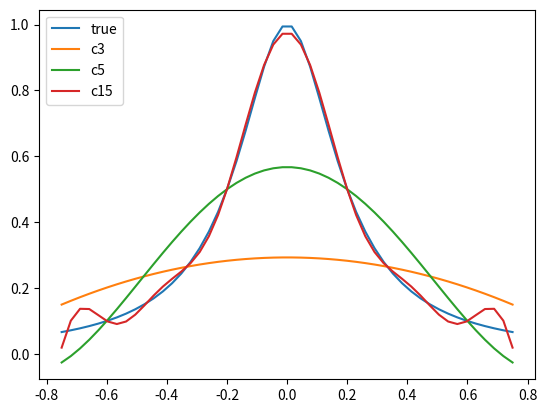

The matplotlib source for this figure:
import numpy as np
import matplotlib.pyplot as plt

#function that creates the vandermonde matrix to model an nth order polynomial interpolant
def get_vandermonde(n,x):
    V = np.zeros((n+1)**2).reshape(n+1,n+1)
    for i in range(len(x)):
        if len(x)==4:
            V[i] = np.array([1,x[i],x[i]**2,x[i]**3])
        elif len(x)==6:
            V[i] = np.array([1,x[i],x[i]**2,x[i]**3,x[i]**4,x[i]**5])
        elif len(x)==16:
            V[i] = np.array([1,x[i],x[i]**2,x[i]**3,x[i]**4,x[i]**5,x[i]**6,x[i]**7,x[i]**8,x[i]**9,x[i]**10,x[i]**11,x[i]**12,x[i]**13,x[i]**14,x[i]**15])
    return V

# "b" is the true function with b=1/(1+25*(x**2))
#solve the system V@[1-dimensional coefficients array]=b for the coefficients of the polynomial 
def get_coefficients(n):
    x = np.linspace(-1.0,1.0,n+1)
    b = 1/(1+25*x**2)
    V = get_vandermonde(n,x)
    coefficients = np.linalg.solve(V,b)
    return coefficients

coefficients_3 = get_coefficients(3)
coefficients_5 = get_coefficients(5)
coefficients_15 = get_coefficients(15)

#we are plotting 50 evenly spaced points in the x interval (-.75,.75) for the true function, and the polynomial approximation functions
points = np.linspace(-.750,.750,50)
y = 1/(1+25*points**2) #these are the y values for the true function
y_3 = np.polyval(coefficients_3[::-1],points)
y_5 = np.polyval(coefficients_5[::-1],points)
y_15 = np.polyval(coefficients_15[::-1],points) #these are the y values for the 15th order polynomial approximation

plt.plot(points,y,label="true")
plt.plot(points,y_3,label="c3")
plt.plot(points,y_5,label="c5")
plt.plot(points,y_15,label="c15")
plt.legend(loc='upper left')
fig = plt.gca()